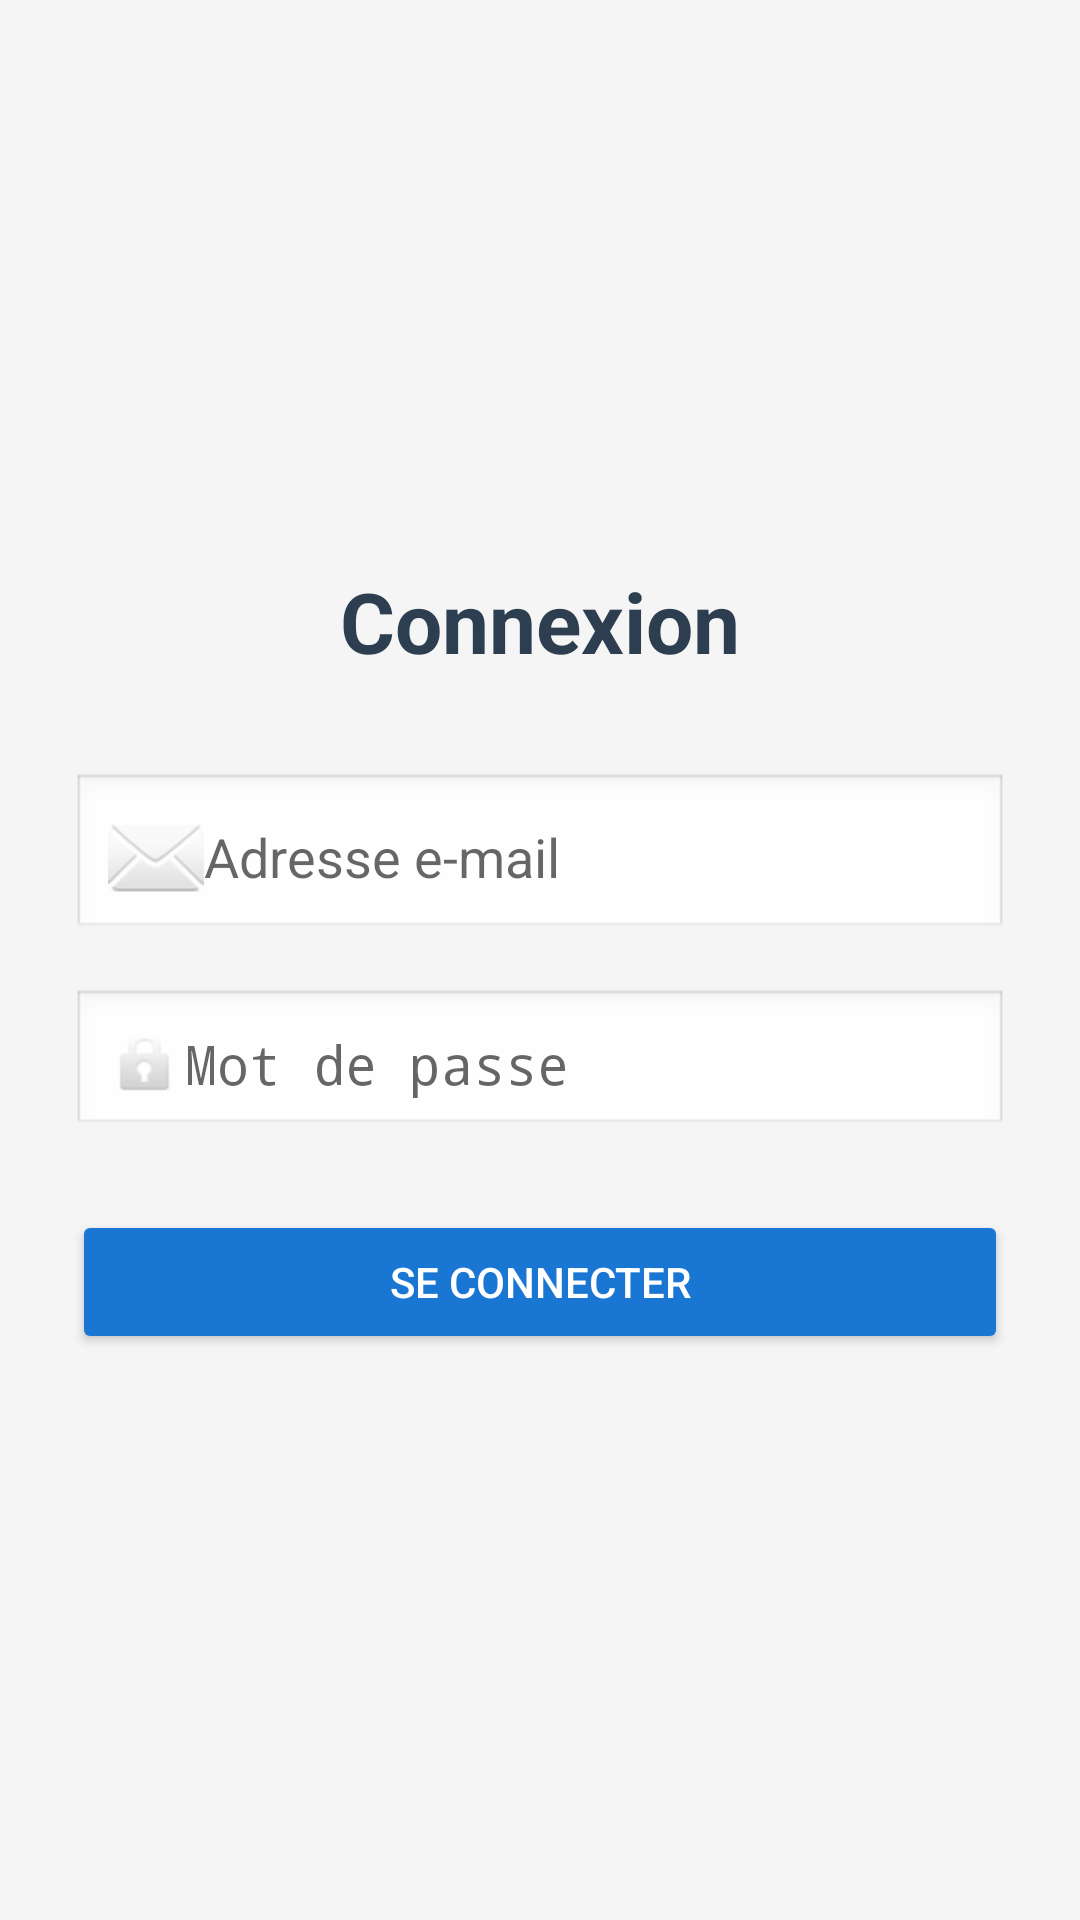

Here is an Android app screen rendered from its layout file. Give the layout XML and the strings, colors and styles it references.
<!-- AndroidManifest.xml: activity theme Theme.Application_gestion_RDV -->
<!-- res/layout/activity_login.xml -->
<?xml version="1.0" encoding="utf-8"?>
<LinearLayout xmlns:android="http://schemas.android.com/apk/res/android"
    xmlns:tools="http://schemas.android.com/tools"
    android:layout_width="match_parent"
    android:layout_height="match_parent"
    android:orientation="vertical"
    android:gravity="center"
    android:padding="24dp"
    tools:context=".LoginActivity"
    android:background="#F5F5F5">

    <TextView
        android:id="@+id/tvTitle"
        android:layout_width="wrap_content"
        android:layout_height="wrap_content"
        android:text="Connexion"
        android:textSize="28sp"
        android:textStyle="bold"
        android:textColor="#2C3E50"
        android:layout_marginBottom="32dp" />

    <EditText
        android:id="@+id/etEmail"
        android:layout_width="match_parent"
        android:layout_height="wrap_content"
        android:hint="Adresse e-mail"
        android:inputType="textEmailAddress"
        android:drawableStart="@android:drawable/ic_dialog_email"
        android:padding="12dp"
        android:background="@android:drawable/edit_text"
        android:layout_marginBottom="16dp" />

    <EditText
        android:id="@+id/etPassword"
        android:layout_width="match_parent"
        android:layout_height="wrap_content"
        android:hint="Mot de passe"
        android:inputType="textPassword"
        android:drawableStart="@android:drawable/ic_lock_idle_lock"
        android:padding="12dp"
        android:background="@android:drawable/edit_text"
        android:layout_marginBottom="24dp" />

    <Button
        android:id="@+id/btnLogin"
        android:layout_width="match_parent"
        android:layout_height="wrap_content"
        android:text="Se connecter"
        android:backgroundTint="#1976D2"
        android:textColor="#FFFFFF"
        android:padding="12dp" />

    <ProgressBar
        android:id="@+id/progressBar"
        style="?android:attr/progressBarStyle"
        android:layout_width="wrap_content"
        android:layout_height="wrap_content"
        android:visibility="gone"
        android:layout_marginTop="24dp" />

</LinearLayout>
<!-- resources referenced by this layout -->
<resources>
  <style name="Theme.Application_gestion_RDV" parent="Theme.AppCompat.Light.DarkActionBar">
          
          
          <item name="colorPrimary">#1976D2</item>
          <item name="colorPrimaryDark">#0D47A1</item>
          <item name="colorAccent">#1976D2</item>
      </style>
</resources>
